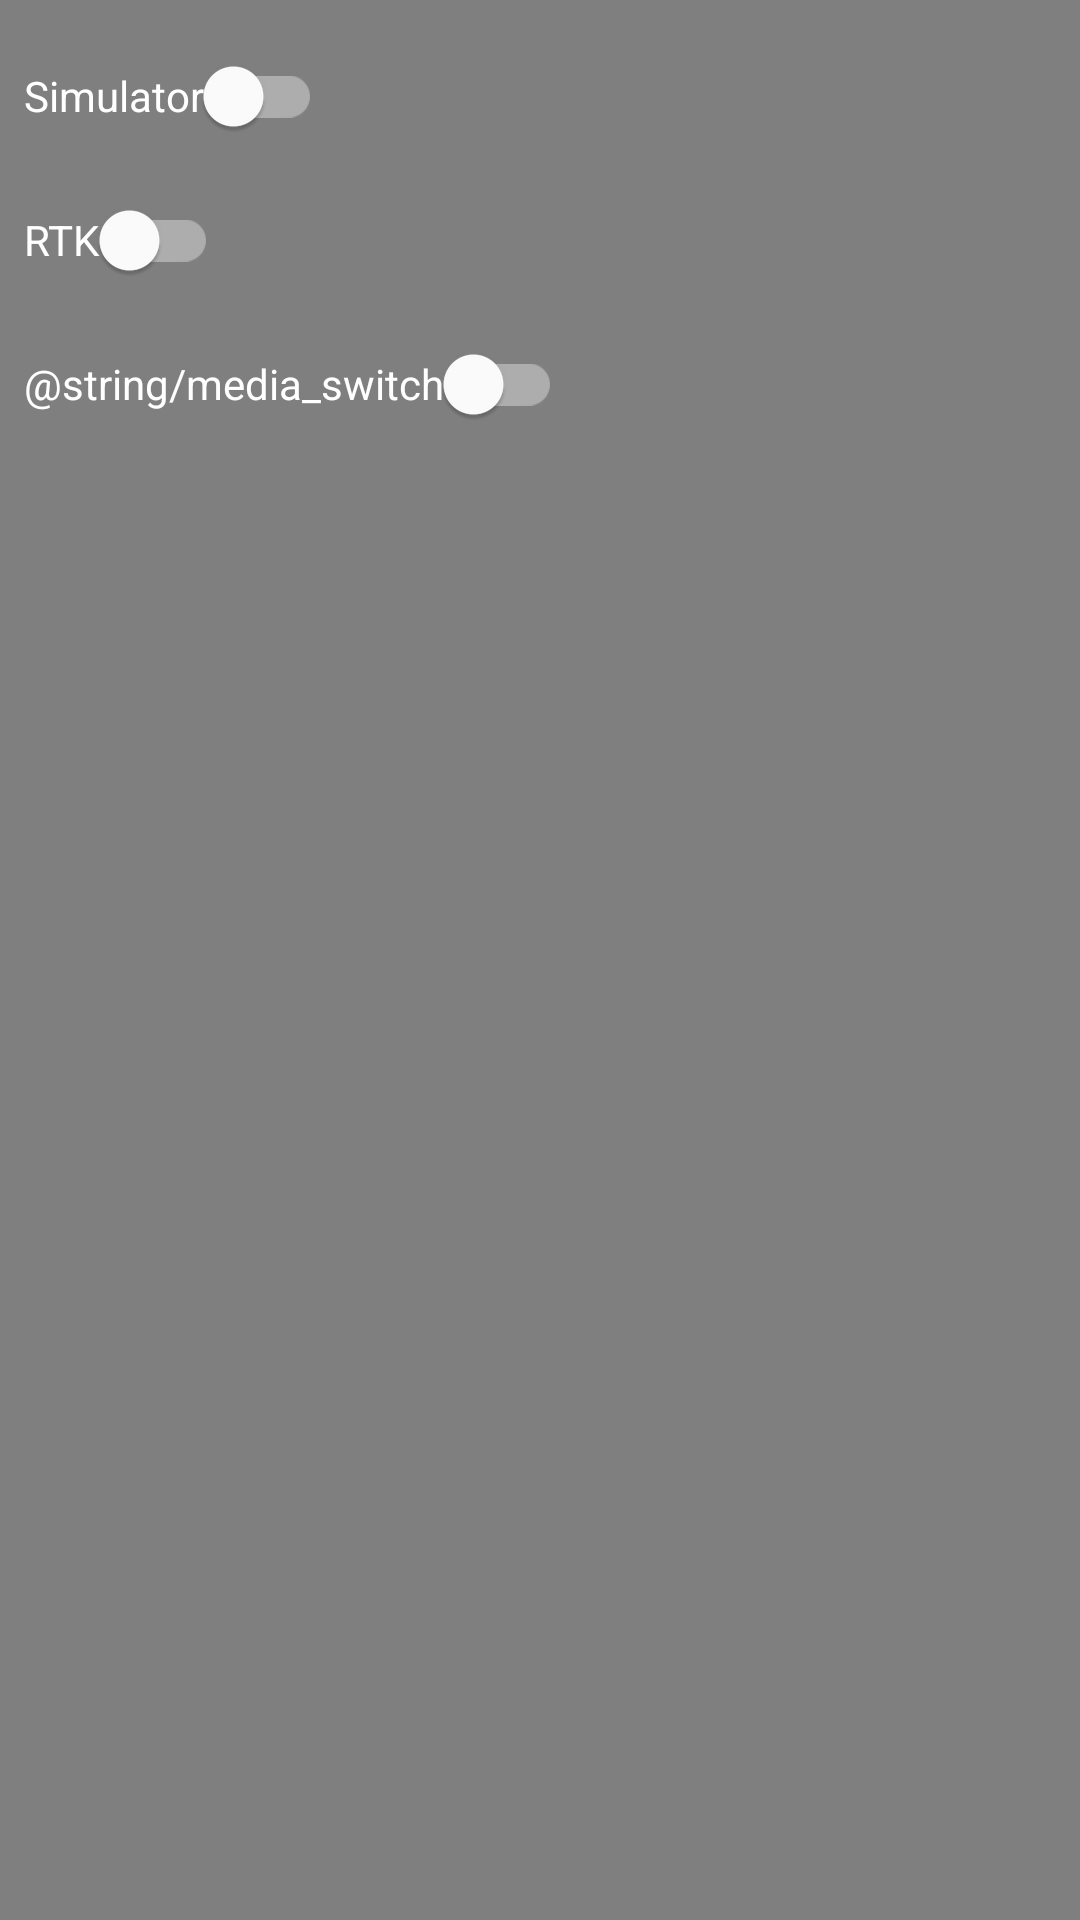

Produce the Android XML layout that renders to this screen, including the resource entries it uses.
<!-- AndroidManifest.xml: application theme Theme.UAVMonitor -->
<!-- res/layout/overlay_right_panel.xml -->
<LinearLayout
    xmlns:android="http://schemas.android.com/apk/res/android"
    android:id="@+id/sliding_panel_right"
    android:layout_width="wrap_content"
    android:layout_height="wrap_content"
    android:layout_gravity="center_vertical|end"
    android:orientation="vertical"
    android:background="#80000000"
    android:padding="8dp"
    android:translationX="0dp"> 

    
    <com.google.android.material.switchmaterial.SwitchMaterial
        android:id="@+id/switch_simulator"
        android:layout_width="wrap_content"
        android:layout_height="wrap_content"
        android:textColor="#FFFFFF"
        android:text="@string/simulator_switch" />

    
    <com.google.android.material.switchmaterial.SwitchMaterial
        android:id="@+id/switch_rtk"
        android:layout_width="wrap_content"
        android:layout_height="wrap_content"
        android:textColor="#FFFFFF"
        android:text="@string/rtk_switch" />

    
    <com.google.android.material.switchmaterial.SwitchMaterial
        android:id="@+id/switch_media"
        android:layout_width="wrap_content"
        android:layout_height="wrap_content"
        android:textColor="#FFFFFF"
        android:text="@string/media_switch" />
</LinearLayout>
<!-- resources referenced by this layout -->
<resources>
  <string name="rtk_switch">RTK</string>
  <string name="simulator_switch">Simulator</string>
  <style name="Theme.UAVMonitor" parent="Theme.MaterialComponents.DayNight.DarkActionBar">
          
          <item name="colorPrimary">@color/purple_500</item>
          <item name="colorPrimaryVariant">@color/purple_700</item>
          <item name="colorOnPrimary">@color/white</item>
          
          <item name="colorSecondary">@color/teal_200</item>
          <item name="colorSecondaryVariant">@color/teal_700</item>
          <item name="colorOnSecondary">@color/black</item>
          
          <item name="android:statusBarColor" tools:targetApi="l">?attr/colorPrimaryVariant</item>
          
      </style>
  <!-- not gathered from this repository: default colours our renderer supplied (Android Studio template values) -->
  <color name="purple_500">#FF6200EE</color>
  <color name="purple_700">#FF3700B3</color>
  <color name="teal_200">#FF03DAC5</color>
  <color name="teal_700">#FF018786</color>
  <color name="black">#FF000000</color>
  <color name="white">#FFFFFFFF</color>
</resources>
